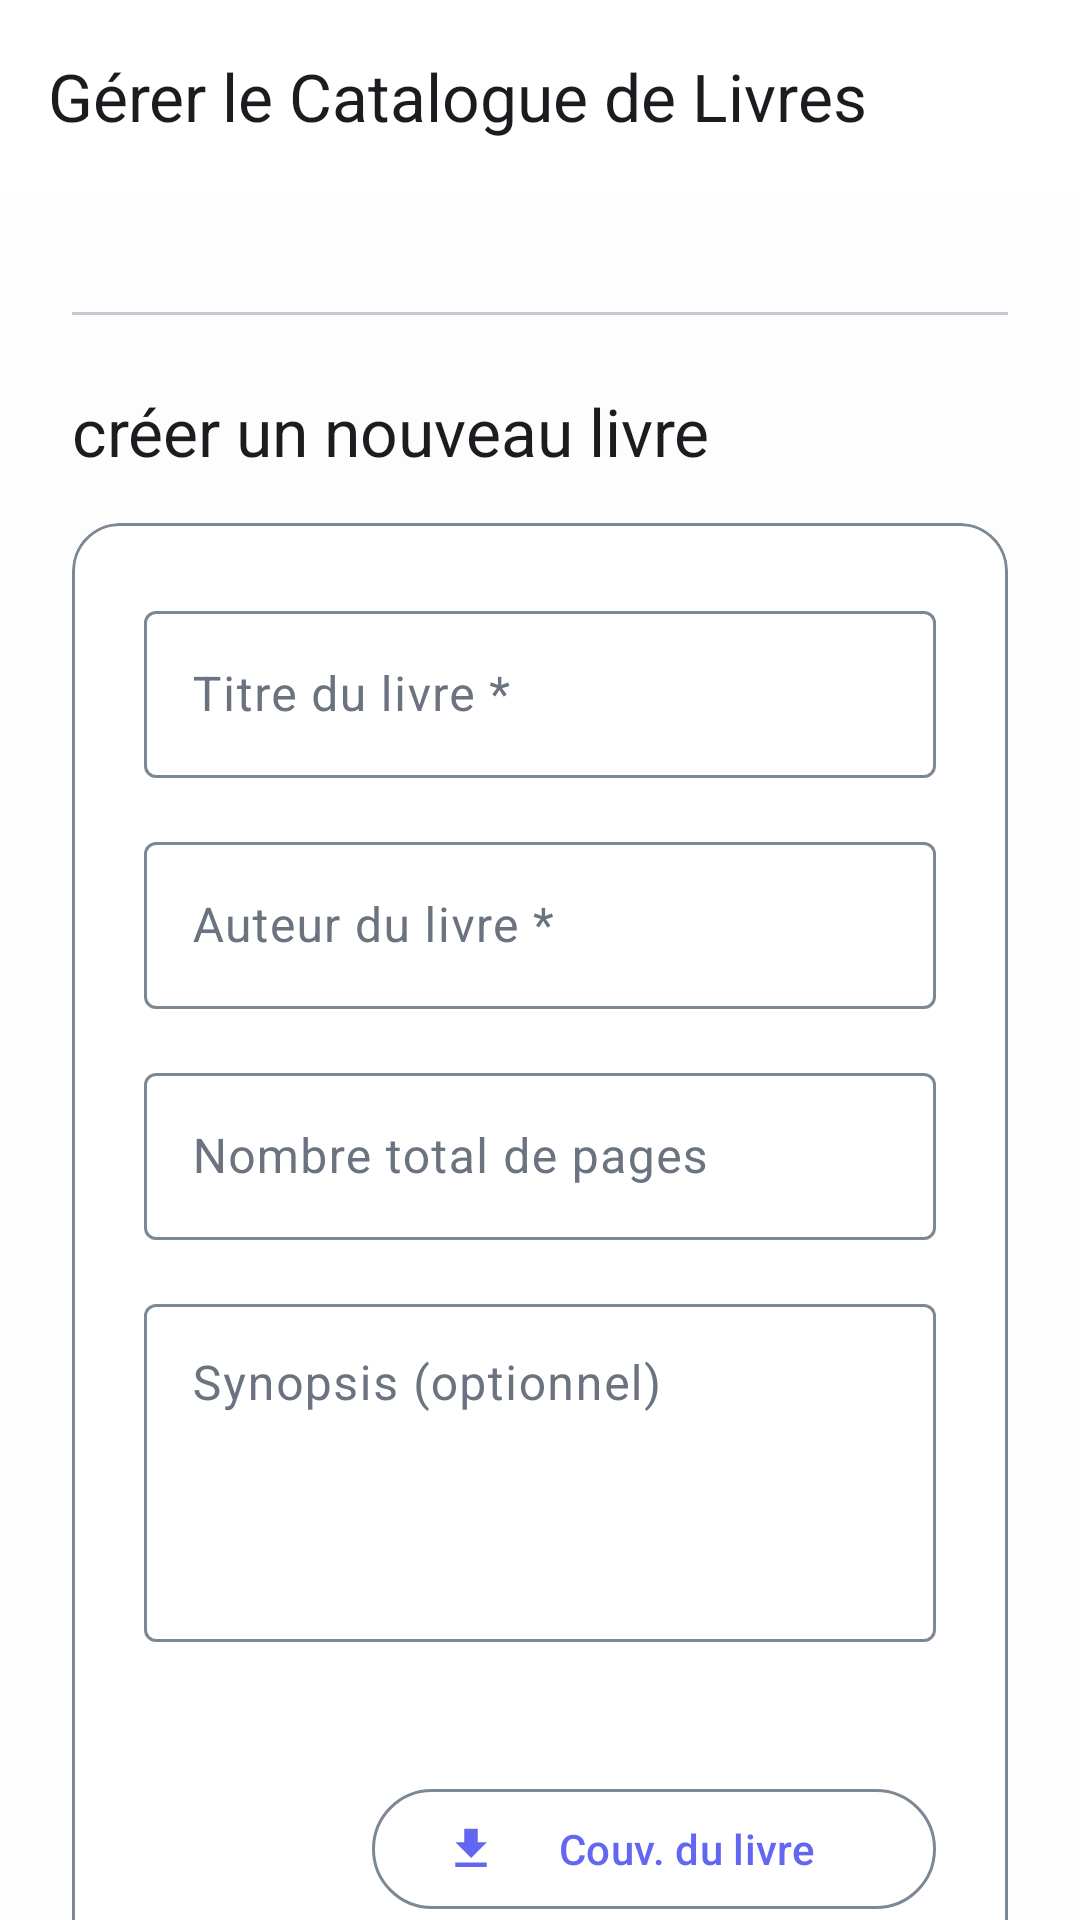

This screen was rendered from an Android layout file. Write that file and the resources it references.
<!-- AndroidManifest.xml: application theme Theme.LesMangeursDuRouleau -->
<!-- res/layout/fragment_manage_book.xml -->
<?xml version="1.0" encoding="utf-8"?>
<androidx.coordinatorlayout.widget.CoordinatorLayout
    xmlns:android="http://schemas.android.com/apk/res/android"
    xmlns:app="http://schemas.android.com/apk/res-auto"
    xmlns:tools="http://schemas.android.com/tools"
    android:layout_width="match_parent"
    android:layout_height="match_parent"
    tools:context=".ui.admin.ManageBookFragment">

    <com.google.android.material.appbar.AppBarLayout
        android:layout_width="match_parent"
        android:layout_height="wrap_content">

        <com.google.android.material.appbar.MaterialToolbar
            android:id="@+id/toolbar"
            android:layout_width="match_parent"
            android:layout_height="?attr/actionBarSize"
            app:navigationIcon="@drawable/ic_arrow_back"
            app:title="@string/admin_manage_books_title" />

    </com.google.android.material.appbar.AppBarLayout>

    <androidx.core.widget.NestedScrollView
        android:layout_width="match_parent"
        android:layout_height="match_parent"
        app:layout_behavior="@string/appbar_scrolling_view_behavior">

        <LinearLayout
            android:layout_width="match_parent"
            android:layout_height="wrap_content"
            android:orientation="vertical"
            android:paddingHorizontal="24dp"
            android:paddingVertical="16dp">
            
            <TextView
                android:id="@+id/tv_book_list_info"
                android:layout_width="match_parent"
                android:layout_height="wrap_content"
                android:gravity="center"
                android:padding="16dp"
                android:visibility="gone"
                android:textAppearance="?attr/textAppearanceBodyMedium"
                android:textColor="?attr/colorOnSurfaceVariant"
                tools:visibility="visible"
                tools:text="Chargement des livres..."/>

            <com.google.android.material.divider.MaterialDivider
                android:layout_width="match_parent"
                android:layout_height="wrap_content"
                android:layout_marginVertical="24dp"/>

            <TextView
                android:layout_width="wrap_content"
                android:layout_height="wrap_content"
                android:text="@string/admin_create_new_book"
                android:textAppearance="?attr/textAppearanceTitleLarge"
                android:layout_marginBottom="16dp"/>

            <com.google.android.material.card.MaterialCardView
                android:layout_width="match_parent"
                android:layout_height="wrap_content"
                app:cardCornerRadius="16dp"
                app:cardElevation="0dp"
                app:strokeWidth="1dp"
                app:strokeColor="?attr/colorOutline">

                <LinearLayout
                    android:layout_width="match_parent"
                    android:layout_height="wrap_content"
                    android:orientation="vertical"
                    android:padding="24dp">

                    <com.google.android.material.textfield.TextInputLayout
                        android:id="@+id/til_book_title"
                        style="@style/Widget.Material3.TextInputLayout.OutlinedBox"
                        android:layout_width="match_parent"
                        android:layout_height="wrap_content"
                        android:hint="@string/book_title_label">
                        <com.google.android.material.textfield.TextInputEditText
                            android:id="@+id/et_book_title"
                            android:layout_width="match_parent"
                            android:layout_height="wrap_content"
                            android:inputType="textCapSentences" />
                    </com.google.android.material.textfield.TextInputLayout>

                    <com.google.android.material.textfield.TextInputLayout
                        android:id="@+id/til_book_author"
                        style="@style/Widget.Material3.TextInputLayout.OutlinedBox"
                        android:layout_width="match_parent"
                        android:layout_height="wrap_content"
                        android:layout_marginTop="16dp"
                        android:hint="@string/book_author_label">
                        <com.google.android.material.textfield.TextInputEditText
                            android:id="@+id/et_book_author"
                            android:layout_width="match_parent"
                            android:layout_height="wrap_content"
                            android:inputType="textCapWords" />
                    </com.google.android.material.textfield.TextInputLayout>

                    <com.google.android.material.textfield.TextInputLayout
                        android:id="@+id/til_total_pages"
                        style="@style/Widget.Material3.TextInputLayout.OutlinedBox"
                        android:layout_width="match_parent"
                        android:layout_height="wrap_content"
                        android:layout_marginTop="16dp"
                        android:hint="@string/total_pages_hint">
                        <com.google.android.material.textfield.TextInputEditText
                            android:id="@+id/et_total_pages"
                            android:layout_width="match_parent"
                            android:layout_height="wrap_content"
                            android:inputType="number" />
                    </com.google.android.material.textfield.TextInputLayout>

                    <com.google.android.material.textfield.TextInputLayout
                        android:id="@+id/til_book_synopsis"
                        style="@style/Widget.Material3.TextInputLayout.OutlinedBox"
                        android:layout_width="match_parent"
                        android:layout_height="wrap_content"
                        android:layout_marginTop="16dp"
                        android:hint="@string/book_synopsis_label">
                        <com.google.android.material.textfield.TextInputEditText
                            android:id="@+id/et_book_synopsis"
                            android:layout_width="match_parent"
                            android:layout_height="wrap_content"
                            android:gravity="top"
                            android:inputType="textMultiLine|textCapSentences"
                            android:minLines="4" />
                    </com.google.android.material.textfield.TextInputLayout>

                    <LinearLayout
                        android:layout_width="match_parent"
                        android:layout_height="wrap_content"
                        android:orientation="horizontal"
                        android:layout_marginTop="24dp"
                        android:gravity="center_vertical">
                        <com.google.android.material.imageview.ShapeableImageView
                            android:id="@+id/iv_cover_preview"
                            android:layout_width="60dp"
                            android:layout_height="90dp"
                            android:scaleType="centerCrop"
                            app:srcCompat="@drawable/ic_book_placeholder"
                            android:contentDescription="@string/cover_preview_description"
                            app:shapeAppearanceOverlay="@style/ShapeAppearance.Material3.Corner.Medium" />
                        <com.google.android.material.button.MaterialButton
                            android:id="@+id/btn_upload_cover"
                            style="@style/Widget.Material3.Button.OutlinedButton"
                            android:layout_width="0dp"
                            android:layout_height="wrap_content"
                            android:layout_weight="1"
                            android:layout_marginStart="16dp"
                            android:text="@string/upload_cover_button"
                            app:icon="@drawable/ic_upload"/>
                    </LinearLayout>

                    <LinearLayout
                        android:layout_width="match_parent"
                        android:layout_height="wrap_content"
                        android:orientation="horizontal"
                        android:layout_marginTop="16dp"
                        android:gravity="center_vertical">
                        <ImageView
                            android:layout_width="60dp"
                            android:layout_height="90dp"
                            android:padding="12dp"
                            app:srcCompat="@drawable/ic_pdf_file"
                            android:contentDescription="@string/pdf_preview_description"/>

                        <LinearLayout
                            android:layout_width="0dp"
                            android:layout_height="wrap_content"
                            android:layout_weight="1"
                            android:orientation="vertical"
                            android:layout_marginStart="16dp">
                            <com.google.android.material.button.MaterialButton
                                android:id="@+id/btn_upload_pdf"
                                style="@style/Widget.Material3.Button.OutlinedButton"
                                android:layout_width="match_parent"
                                android:layout_height="wrap_content"
                                android:text="@string/upload_pdf_button"
                                app:icon="@drawable/ic_upload"/>
                            <TextView
                                android:id="@+id/tv_pdf_name"
                                android:layout_width="wrap_content"
                                android:layout_height="wrap_content"
                                android:text="@string/no_pdf_selected"
                                android:ellipsize="middle"
                                android:singleLine="true"
                                android:layout_marginTop="4dp"
                                android:textAppearance="?attr/textAppearanceBodySmall"
                                android:textColor="?attr/colorOnSurfaceVariant"/>
                        </LinearLayout>
                    </LinearLayout>

                    <FrameLayout
                        android:layout_width="match_parent"
                        android:layout_height="wrap_content"
                        android:layout_marginTop="24dp">
                        <com.google.android.material.button.MaterialButton
                            android:id="@+id/btn_save_book"
                            android:layout_width="match_parent"
                            android:layout_height="wrap_content"
                            android:text="@string/save_new_book_button"/>
                        <ProgressBar
                            android:id="@+id/progress_bar_save"
                            android:layout_width="wrap_content"
                            android:layout_height="wrap_content"
                            android:layout_gravity="center"
                            style="?android:attr/progressBarStyle"
                            android:visibility="gone"/>
                    </FrameLayout>

                </LinearLayout>

            </com.google.android.material.card.MaterialCardView>

        </LinearLayout>

    </androidx.core.widget.NestedScrollView>

</androidx.coordinatorlayout.widget.CoordinatorLayout>
<!-- resources referenced by this layout -->
<resources>
  <!-- drawable ic_pdf_file (drawable) -->
  <vector xmlns:android="http://schemas.android.com/apk/res/android"
      android:width="24dp"
      android:height="24dp"
      android:viewportWidth="24"
      android:viewportHeight="24">
      <path
          android:fillColor="#D32F2F"
          android:pathData="M14,2H6c-1.1,0 -2,0.9 -2,2v16c0,1.1 0.9,2 2,2h12c1.1,0 2,-0.9 2,-2V8l-6,-6zm1,7V3.5L18.5,9H15zM8,15v-1.5h1c0.28,0 0.5,-0.22 0.5,-0.5s-0.22,-0.5 -0.5,-0.5H8V11h1.5c0.83,0 1.5,0.67 1.5,1.5s-0.67,1.5 -1.5,1.5H8zM12,15v-4h1c0.83,0 1.5,0.67 1.5,1.5v1c0,0.83 -0.67,1.5 -1.5,1.5h-1zm1,-1.5v-1h-0.5v1H13zM16,15v-4h1.5c0.28,0 0.5,0.22 0.5,0.5v3c0,0.28 -0.22,0.5 -0.5,0.5H16zm1,-1v-2h-0.5v2H17z"/>
  </vector>
  <!-- drawable ic_upload (drawable) -->
  <vector xmlns:android="http://schemas.android.com/apk/res/android"
      android:width="24dp"
      android:height="24dp"
      android:viewportWidth="24"
      android:viewportHeight="24">
      <path
          android:fillColor="#FF000000"
          android:pathData="M5,20h14v-2H5v2zM19,9h-4V3H9v6H5l7,7 7,-7z"/>
  </vector>
  <string name="admin_create_new_book">créer un nouveau livre</string>
  <string name="admin_manage_books_title">Gérer le Catalogue de Livres</string>
  <string name="book_author_label">Auteur du livre *</string>
  <string name="book_synopsis_label">Synopsis (optionnel)</string>
  <string name="book_title_label">Titre du livre *</string>
  <string name="cover_preview_description">Aperçu de la couverture</string>
  <string name="no_pdf_selected">Aucun fichier PDF sélectionné.</string>
  <string name="pdf_preview_description">Icône de fichier PDF</string>
  <string name="save_new_book_button">Enregistrer ce nouveau livre</string>
  <string name="total_pages_hint">Nombre total de pages</string>
  <string name="upload_cover_button">Couv. du livre</string>
  <string name="upload_pdf_button">Uploader le PDF</string>
  <style name="Theme.LesMangeursDuRouleau" parent="Base.Theme.LesMangeursDuRouleau" />
  <style name="Base.Theme.LesMangeursDuRouleau" parent="Theme.Material3.Light.NoActionBar">
          <item name="colorPrimary">@color/primary_accent</item>
          <item name="colorOnPrimary">@color/white</item>
          <item name="colorSurface">@color/card_background</item>
          <item name="colorOnSurface">@color/text_primary</item>
          <item name="colorSurfaceVariant">@color/profile_background</item>
          <item name="colorOnSurfaceVariant">@color/text_secondary</item>
          <item name="android:colorBackground">@color/profile_background</item>
          <item name="colorOnBackground">@color/text_primary</item>
          <item name="colorOutline">@color/icon_tint</item>
          <item name="textInputStyle">@style/Widget.Material3.TextInputLayout.OutlinedBox</item>
          <item name="android:textColorHint">@color/text_secondary</item>
          <item name="editTextColor">@color/text_primary</item>
          <item name="colorError">@color/error_color</item>
          <item name="colorOnError">@color/white</item>
      </style>
  <color name="primary_accent">#6366F1</color>
  <color name="white">#FFFFFFFF</color>
  <color name="card_background">#FFFFFF</color>
  <color name="text_primary">#1F2937</color>
  <color name="profile_background">#FDFDFD</color>
  <color name="text_secondary">#6B7280</color>
  <color name="icon_tint">#7C8894</color>
  <color name="error_color">#C23F4E</color>
</resources>
